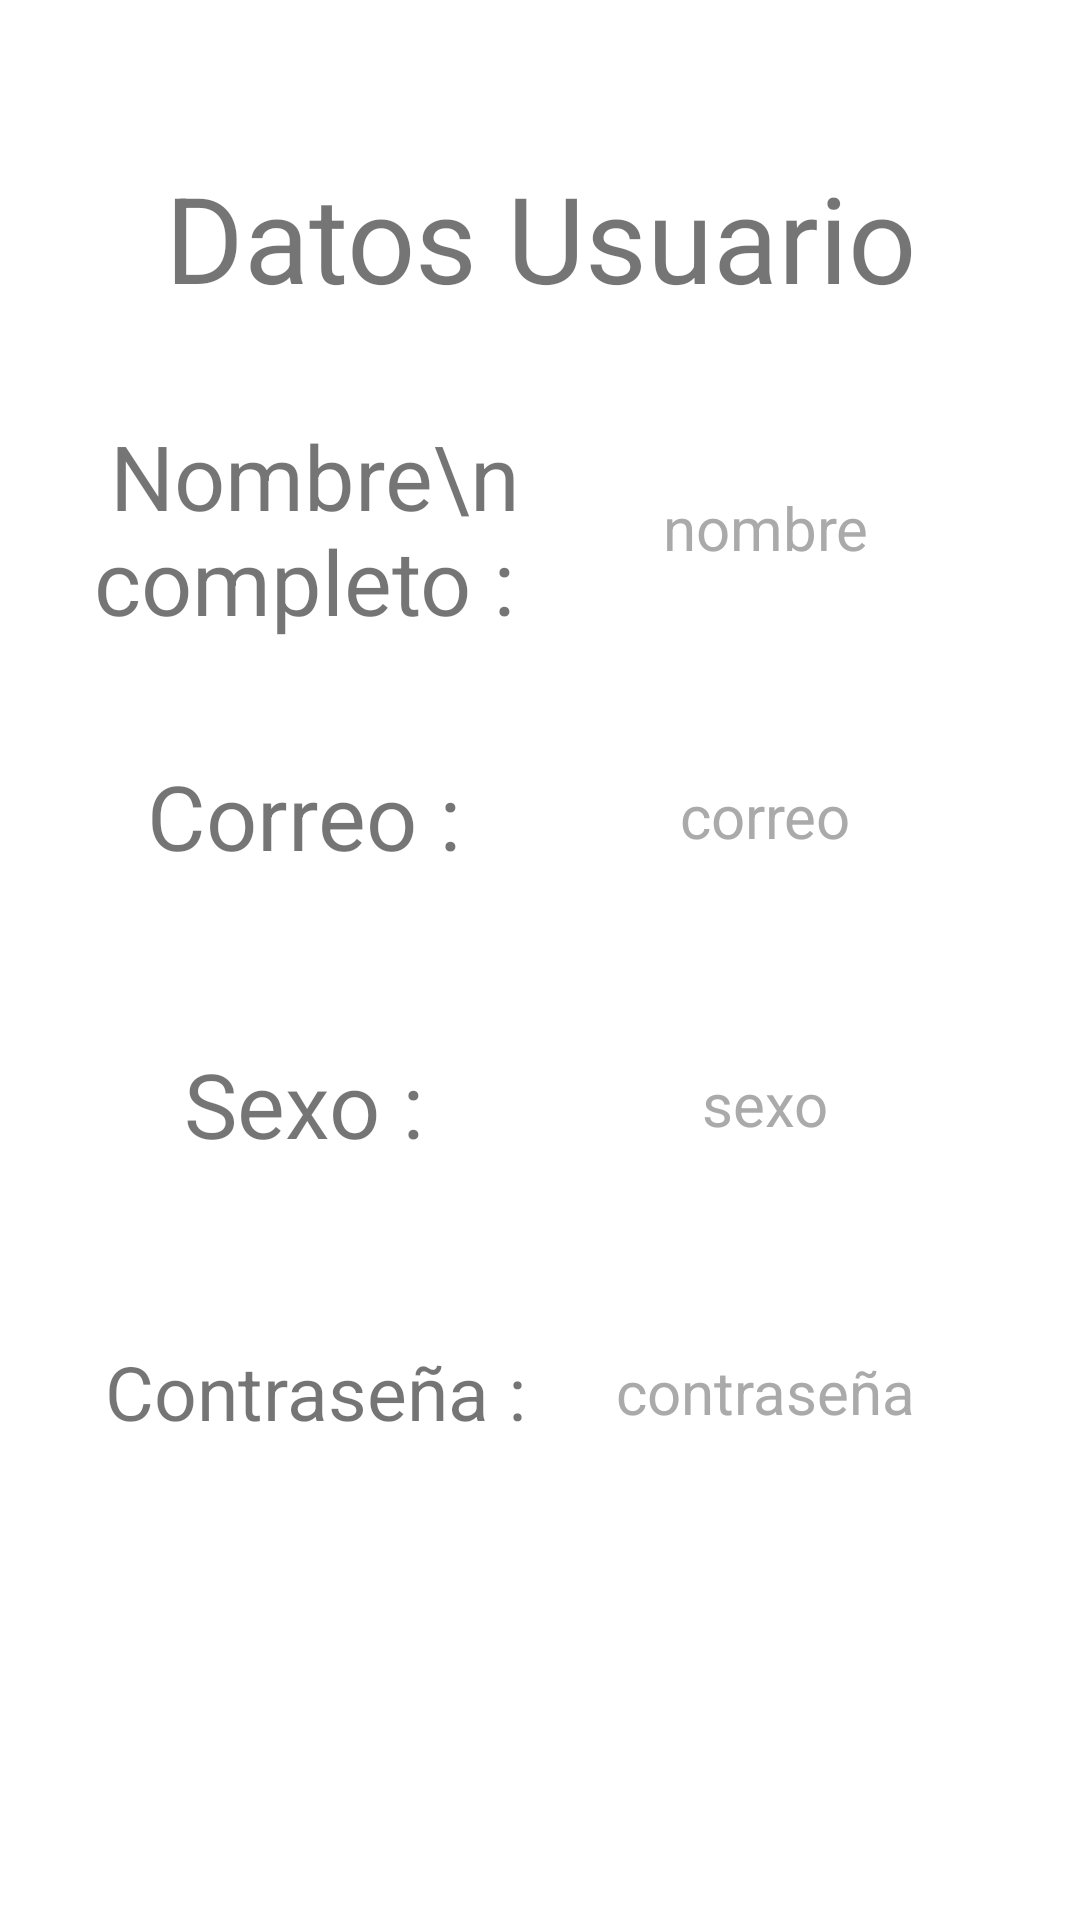

Write the Android layout XML for this screen, with the resource values it uses.
<!-- AndroidManifest.xml: application theme Theme.Modulo4 -->
<!-- res/layout/activity_registro2.xml -->
<?xml version="1.0" encoding="utf-8"?>
<androidx.constraintlayout.widget.ConstraintLayout xmlns:android="http://schemas.android.com/apk/res/android"
    xmlns:app="http://schemas.android.com/apk/res-auto"
    xmlns:tools="http://schemas.android.com/tools"
    android:layout_width="match_parent"
    android:layout_height="match_parent"
    tools:context=".tareaRegistro.Registro2Activity">

    <androidx.constraintlayout.widget.Guideline
        android:id="@+id/glTop"
        android:layout_width="wrap_content"
        android:layout_height="wrap_content"
        android:orientation="horizontal"
        app:layout_constraintGuide_percent=".20"/>

    <androidx.constraintlayout.widget.Guideline
        android:id="@+id/glBottom"
        android:layout_width="wrap_content"
        android:layout_height="wrap_content"
        android:orientation="horizontal"
        app:layout_constraintGuide_percent=".80"/>

    <androidx.constraintlayout.widget.Guideline
        android:id="@+id/glTopTop"
        android:layout_width="wrap_content"
        android:layout_height="wrap_content"
        android:orientation="horizontal"
        app:layout_constraintGuide_begin="30dp"/>

    <androidx.constraintlayout.widget.Guideline
        android:id="@+id/glStart"
        android:layout_width="wrap_content"
        android:layout_height="wrap_content"
        android:orientation="vertical"
        app:layout_constraintGuide_begin="30dp"/>

    <androidx.constraintlayout.widget.Guideline
        android:id="@+id/glEnd"
        android:layout_width="wrap_content"
        android:layout_height="wrap_content"
        android:orientation="vertical"
        app:layout_constraintGuide_end="30dp"/>

    <TextView
        android:gravity="center"
        android:textSize="40sp"
        android:text="Datos Usuario"
        android:layout_width="0dp"
        android:layout_height="0dp"
        app:layout_constraintStart_toStartOf="@+id/glStart"
        app:layout_constraintEnd_toStartOf="@+id/glEnd"
        app:layout_constraintBottom_toBottomOf="@+id/glTop"
        app:layout_constraintTop_toTopOf="@+id/glTopTop"
        />

    <TextView
        android:id="@+id/tvNombre"
        android:gravity="center"
        android:textSize="30sp"
        android:text="Nombre\n completo : "
        android:layout_width="0dp"
        android:layout_height="0dp"
        app:layout_constraintStart_toStartOf="@+id/glStart"
        app:layout_constraintEnd_toStartOf="@+id/tvNombreDato"
        app:layout_constraintTop_toBottomOf="@+id/glTop"
        app:layout_constraintBottom_toTopOf="@id/tvCorreo"
        />
    <TextView
        android:id="@+id/tvNombreDato"
        android:gravity="center"
        android:textSize="20sp"
        android:text="nombre"
        android:textColor="@android:color/darker_gray"
        android:layout_width="0dp"
        android:layout_height="0dp"
        app:layout_constraintStart_toEndOf="@+id/tvNombre"
        app:layout_constraintEnd_toStartOf="@+id/glEnd"
        app:layout_constraintTop_toBottomOf="@+id/glTop"
        app:layout_constraintBottom_toTopOf="@id/tvCorreo"
        />

    <TextView
        android:id="@+id/tvCorreo"
        android:gravity="center"
        android:textSize="30sp"
        android:text="Correo : "
        android:layout_width="0dp"
        android:layout_height="0dp"
        app:layout_constraintStart_toStartOf="@+id/glStart"
        app:layout_constraintEnd_toStartOf="@+id/tvCorreoDato"
        app:layout_constraintTop_toBottomOf="@+id/tvNombre"
        app:layout_constraintBottom_toTopOf="@id/tvSexo"
        />

    <TextView
        android:id="@+id/tvCorreoDato"
        android:gravity="center"
        android:textSize="20sp"
        android:textColor="@android:color/darker_gray"
        android:text="correo"
        android:layout_width="0dp"
        android:layout_height="0dp"
        app:layout_constraintStart_toEndOf="@+id/tvCorreo"
        app:layout_constraintEnd_toStartOf="@+id/glEnd"
        app:layout_constraintTop_toBottomOf="@+id/tvNombre"
        app:layout_constraintBottom_toTopOf="@id/tvSexo"
        />

    <TextView
        android:id="@+id/tvSexo"
        android:gravity="center"
        android:textSize="30sp"
        android:text="Sexo : "
        android:layout_width="0dp"
        android:layout_height="0dp"
        app:layout_constraintStart_toStartOf="@+id/glStart"
        app:layout_constraintEnd_toStartOf="@+id/tvSexoDato"
        app:layout_constraintTop_toBottomOf="@+id/tvCorreo"
        app:layout_constraintBottom_toTopOf="@id/tvPassword"
        />

    <TextView
        android:id="@+id/tvSexoDato"
        android:gravity="center"
        android:textSize="20sp"
        android:textColor="@android:color/darker_gray"
        android:text="sexo"
        android:layout_width="0dp"
        android:layout_height="0dp"
        app:layout_constraintStart_toEndOf="@+id/tvSexo"
        app:layout_constraintEnd_toStartOf="@+id/glEnd"
        app:layout_constraintTop_toBottomOf="@+id/tvCorreo"
        app:layout_constraintBottom_toTopOf="@id/tvPassword"
        />

    <TextView
        android:id="@+id/tvPassword"
        android:gravity="center"
        android:textSize="25sp"
        android:text="Contraseña :"
        android:layout_width="0dp"
        android:layout_height="0dp"
        app:layout_constraintStart_toStartOf="@+id/glStart"
        app:layout_constraintEnd_toStartOf="@+id/tvPasswordDato"
        app:layout_constraintTop_toBottomOf="@+id/tvSexo"
        app:layout_constraintBottom_toTopOf="@id/glBottom"
        />

    <TextView
        android:id="@+id/tvPasswordDato"
        android:gravity="center"
        android:textSize="20sp"
        android:textColor="@android:color/darker_gray"
        android:text="contraseña"
        android:layout_width="0dp"
        android:layout_height="0dp"
        app:layout_constraintStart_toEndOf="@+id/tvPassword"
        app:layout_constraintEnd_toStartOf="@+id/glEnd"
        app:layout_constraintTop_toBottomOf="@+id/tvSexo"
        app:layout_constraintBottom_toTopOf="@id/glBottom"
        />

</androidx.constraintlayout.widget.ConstraintLayout>
<!-- resources referenced by this layout -->
<resources>
  <style name="Theme.Modulo4" parent="Theme.MaterialComponents.DayNight.DarkActionBar">
          
          <item name="colorPrimary">@color/purple_500</item>
          <item name="colorPrimaryVariant">@color/purple_700</item>
          <item name="colorOnPrimary">@color/white</item>
          
          <item name="colorSecondary">@color/teal_200</item>
          <item name="colorSecondaryVariant">@color/teal_700</item>
          <item name="colorOnSecondary">@color/black</item>
          
          <item name="android:statusBarColor">?attr/colorPrimaryVariant</item>
          
      </style>
  <color name="purple_500">#FF6200EE</color>
  <color name="purple_700">#FF3700B3</color>
  <color name="white">#FFFFFFFF</color>
  <color name="teal_200">#FF03DAC5</color>
  <color name="teal_700">#FF018786</color>
  <color name="black">#FF000000</color>
</resources>
